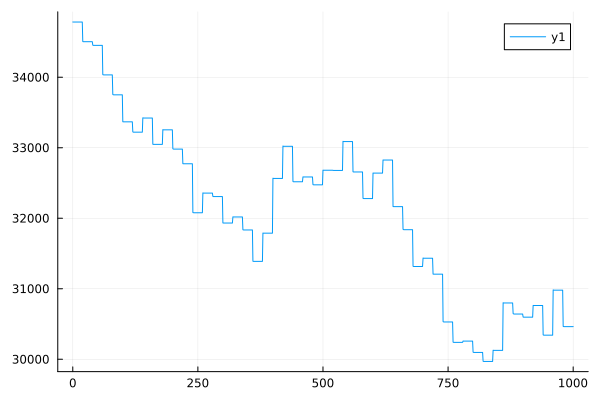

The data file committed next to this chart (first rows):
0	34783.51181485483
1	34783
2	34783
3	34783
4	34783
5	34783
6	34783
7	34783
8	34783
9	34783
10	34783
11	34783
12	34783
13	34783
14	34783
15	34783
16	34783
17	34783
18	34783
19	34783
20	34506
21	34504
22	34504
23	34504
24	34504
25	34504
26	34504
27	34504
28	34504
29	34504
30	34504
31	34504
32	34504
33	34504
34	34504
35	34504
36	34504
37	34504
38	34504
39	34504
40	34455
41	34452
42	34452
43	34452
44	34452
45	34452
46	34452
47	34452
48	34452
49	34452
50	34452
51	34452
52	34452
53	34452
54	34452
55	34452
56	34452
57	34452
58	34452
59	34452
60	34037
... 940 more rows
